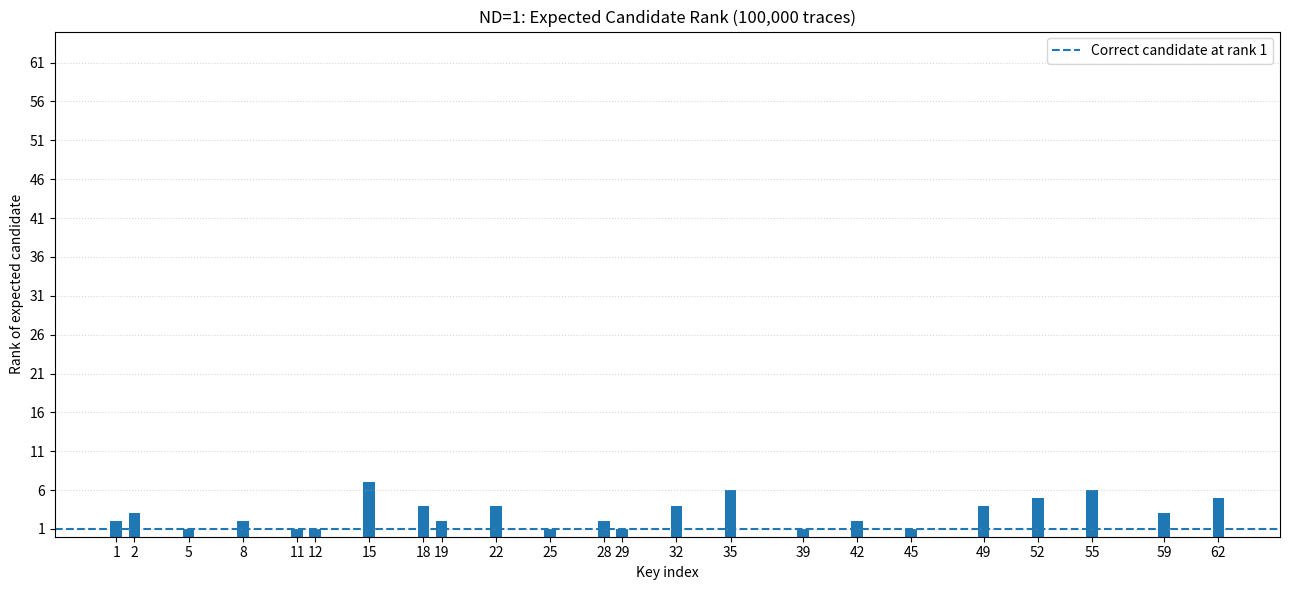
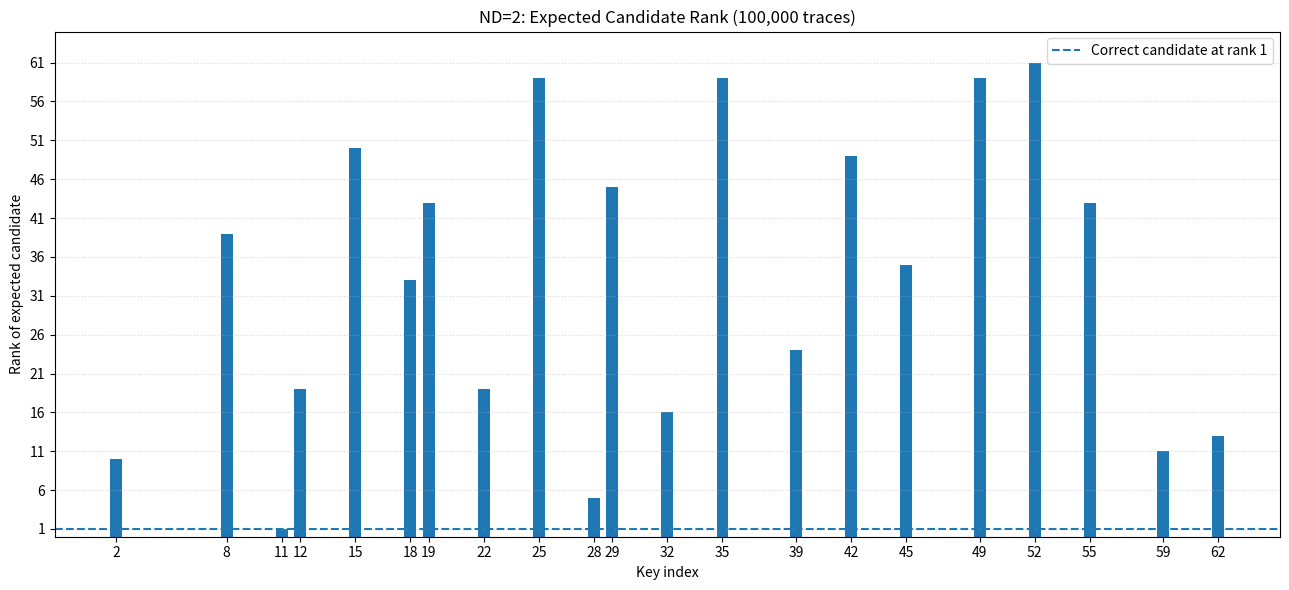

Write Python code to recreate these figures, in order.
import pandas as pd
import matplotlib.pyplot as plt
from pathlib import Path

output = Path("nd1_nd2_comparison")
output.mkdir(exist_ok=True)

# --------------------------------
# ND=1 experimental results
# --------------------------------

nd1 = {
    "index": [
        1, 2, 5, 8, 11, 12, 15, 18, 19, 22, 25,
        28, 29, 32, 35, 39, 42, 45, 49, 52, 55, 59, 62
    ],
    "expected_rank": [
        2, 3, 1, 2, 1, 1, 7, 4, 2, 4, 1,
        2, 1, 4, 6, 1, 2, 1, 4, 5, 6, 3, 5
    ]
}

# --------------------------------
# ND=2 experimental results
# --------------------------------

nd2 = {
    "index": [
        2, 8, 11, 12, 15, 18, 19, 22, 25, 28, 29,
        32, 35, 39, 42, 45, 49, 52, 55, 59, 62
    ],
    "expected_rank": [
        10, 39, 1, 19, 50, 33, 43, 19, 59, 5, 45,
        16, 59, 24, 49, 35, 59, 61, 43, 11, 13
    ]
}

# --------------------------------
# Summary calculation
# --------------------------------

def calculate_metrics(data, bit_accuracy):
    ranks = data["expected_rank"]

    return {
        "Indices": len(ranks),
        "Traces per index": 100000,
        "Mean expected rank": round(sum(ranks) / len(ranks), 2),
        "Top-1": f"{sum(r == 1 for r in ranks)}/{len(ranks)}",
        "Top-5": f"{sum(r <= 5 for r in ranks)}/{len(ranks)}",
        "Top-10": f"{sum(r <= 10 for r in ranks)}/{len(ranks)}",
        "Key-bit accuracy (%)": bit_accuracy,
        "Exact k0 recovery": "No"
    }

comparison = pd.DataFrame(
    {
        "nd=1": calculate_metrics(nd1, 64.06),
        "nd=2": calculate_metrics(nd2, 56.25)
    }
)

print("\n========== ND=1 vs ND=2 COMPARISON ==========\n")
print(comparison.to_string())

comparison.to_csv(
    output / "nd1_nd2_comparison.csv"
)

# --------------------------------
# Separate expected-rank graphs
# --------------------------------

def plot_rank(data, title, filename):
    plt.figure(figsize=(13, 6))

    plt.bar(
        data["index"],
        data["expected_rank"],
        width=0.65
    )

    plt.axhline(
        y=1,
        linestyle="--",
        label="Correct candidate at rank 1"
    )

    plt.xlabel("Key index")
    plt.ylabel("Rank of expected candidate")
    plt.title(title)

    plt.xticks(data["index"])
    plt.yticks(range(1, 65, 5))
    plt.ylim(0, 65)
    plt.grid(axis="y", linestyle=":", alpha=0.5)
    plt.legend()
    plt.tight_layout()

    plt.savefig(output / filename, dpi=300)
    plt.show()
    plt.close()

plot_rank(
    nd1,
    "ND=1: Expected Candidate Rank (100,000 traces)",
    "nd1_expected_rank.png"
)

plot_rank(
    nd2,
    "ND=2: Expected Candidate Rank (100,000 traces)",
    "nd2_expected_rank.png"
)

print("\nFiles saved in:", output.resolve())
print("1. nd1_nd2_comparison.csv")
print("2. nd1_expected_rank.png")
print("3. nd2_expected_rank.png")
